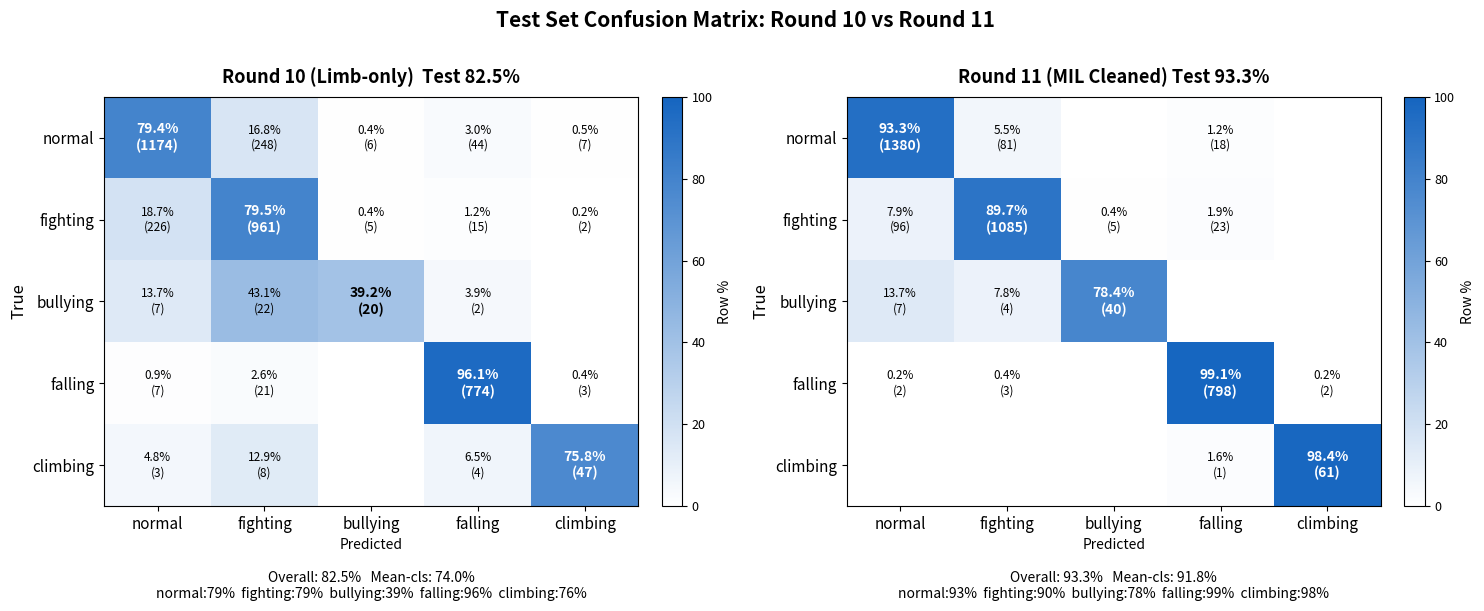

Generate this figure with matplotlib: (Note: this script raises an exception after producing the figure.)
"""plot_confusion_r10_r11.py — Round 10 & Round 11 测试集混淆矩阵热力图"""
import numpy as np
import matplotlib.pyplot as plt
import matplotlib.patches as mpatches
from matplotlib.colors import LinearSegmentedColormap

CLASSES = ['normal', 'fighting', 'bullying', 'falling', 'climbing']

# Round 10 Test (3606 samples) — limb-only, from eval_results.txt
cm_r10 = np.array([
    [1174, 248,  6, 44,  7],   # normal
    [ 226, 961,  5, 15,  2],   # fighting
    [   7,  22, 20,  2,  0],   # bullying
    [   7,  21,  0, 774, 3],   # falling
    [   3,   8,  0,  4, 47],   # climbing
])

# Round 11 Test (3606 samples) — MIL cleaned, from eval_results.txt
cm_r11 = np.array([
    [1380,  81, 0, 18,  0],   # normal
    [  96, 1085, 5, 23,  0],  # fighting
    [   7,   4, 40,  0,  0],  # bullying
    [   2,   3,  0, 798, 2],  # falling
    [   0,   0,  0,  1, 61],  # climbing
])

titles = ['Round 10 (Limb-only)  Test 82.5%',
          'Round 11 (MIL Cleaned) Test 93.3%']
cms = [cm_r10, cm_r11]

# ── color map: white → deep blue ──────────────────────────────────────────────
cmap = LinearSegmentedColormap.from_list(
    'wb', ['#ffffff', '#1565c0'], N=256
)

fig, axes = plt.subplots(1, 2, figsize=(15, 6))
fig.suptitle('Test Set Confusion Matrix: Round 10 vs Round 11',
             fontsize=15, fontweight='bold', y=1.01)

for ax, cm, title in zip(axes, cms, titles):
    row_totals = cm.sum(axis=1, keepdims=True)
    cm_pct = cm / row_totals * 100          # row-normalized (%)

    im = ax.imshow(cm_pct, cmap=cmap, vmin=0, vmax=100, aspect='auto')

    n = len(CLASSES)
    ax.set_xticks(range(n))
    ax.set_yticks(range(n))
    ax.set_xticklabels(CLASSES, fontsize=11)
    ax.set_yticklabels(CLASSES, fontsize=11)
    ax.set_xlabel('Predicted', fontsize=12)
    ax.set_ylabel('True', fontsize=12)
    ax.set_title(title, fontsize=13, fontweight='bold', pad=10)

    # cell annotations
    for i in range(n):
        for j in range(n):
            count = cm[i, j]
            pct   = cm_pct[i, j]
            text_color = 'white' if pct > 55 else 'black'
            # diagonal: bold percentage + count
            if i == j:
                ax.text(j, i, f'{pct:.1f}%\n({count})',
                        ha='center', va='center',
                        fontsize=10, fontweight='bold',
                        color=text_color)
            elif count > 0:
                ax.text(j, i, f'{pct:.1f}%\n({count})',
                        ha='center', va='center',
                        fontsize=8.5,
                        color=text_color)

    # colorbar
    cbar = plt.colorbar(im, ax=ax, fraction=0.046, pad=0.04)
    cbar.set_label('Row %', fontsize=10)
    cbar.ax.tick_params(labelsize=9)

    # per-class accuracy along diagonal
    per_class_acc = np.diag(cm_pct)
    overall = cm.trace() / cm.sum() * 100
    mean_cls = per_class_acc.mean()
    info = (f'Overall: {overall:.1f}%   Mean-cls: {mean_cls:.1f}%\n'
            + '  '.join(f'{c}:{a:.0f}%' for c, a in zip(CLASSES, per_class_acc)))
    ax.set_xlabel(f'Predicted\n\n{info}', fontsize=10)

plt.tight_layout()
out = 'training_docs/confusion_r10_r11.png'
plt.savefig(out, dpi=150, bbox_inches='tight')
print(f'Saved → {out}')
plt.show()
